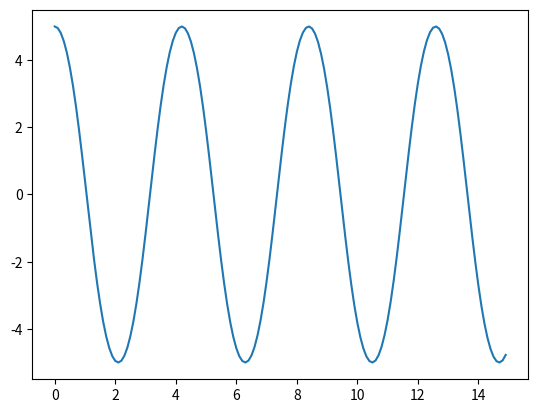

Python code for this plot:
import numpy as np 
from scipy.integrate import odeint
import matplotlib.pyplot as plt
t = np.arange(0,15,0.1)
def dif(z,t):
    s,v = z
    dsdt =v
    dvdt =-g*np.sin(s/l)
    return dsdt, dvdt
l=3
g=9.81
s0=5
v0=0
z0=s0,v0
solve=odeint(dif,z0,t)
plt.plot(t,solve[:,0])
plt.show()
    
    

